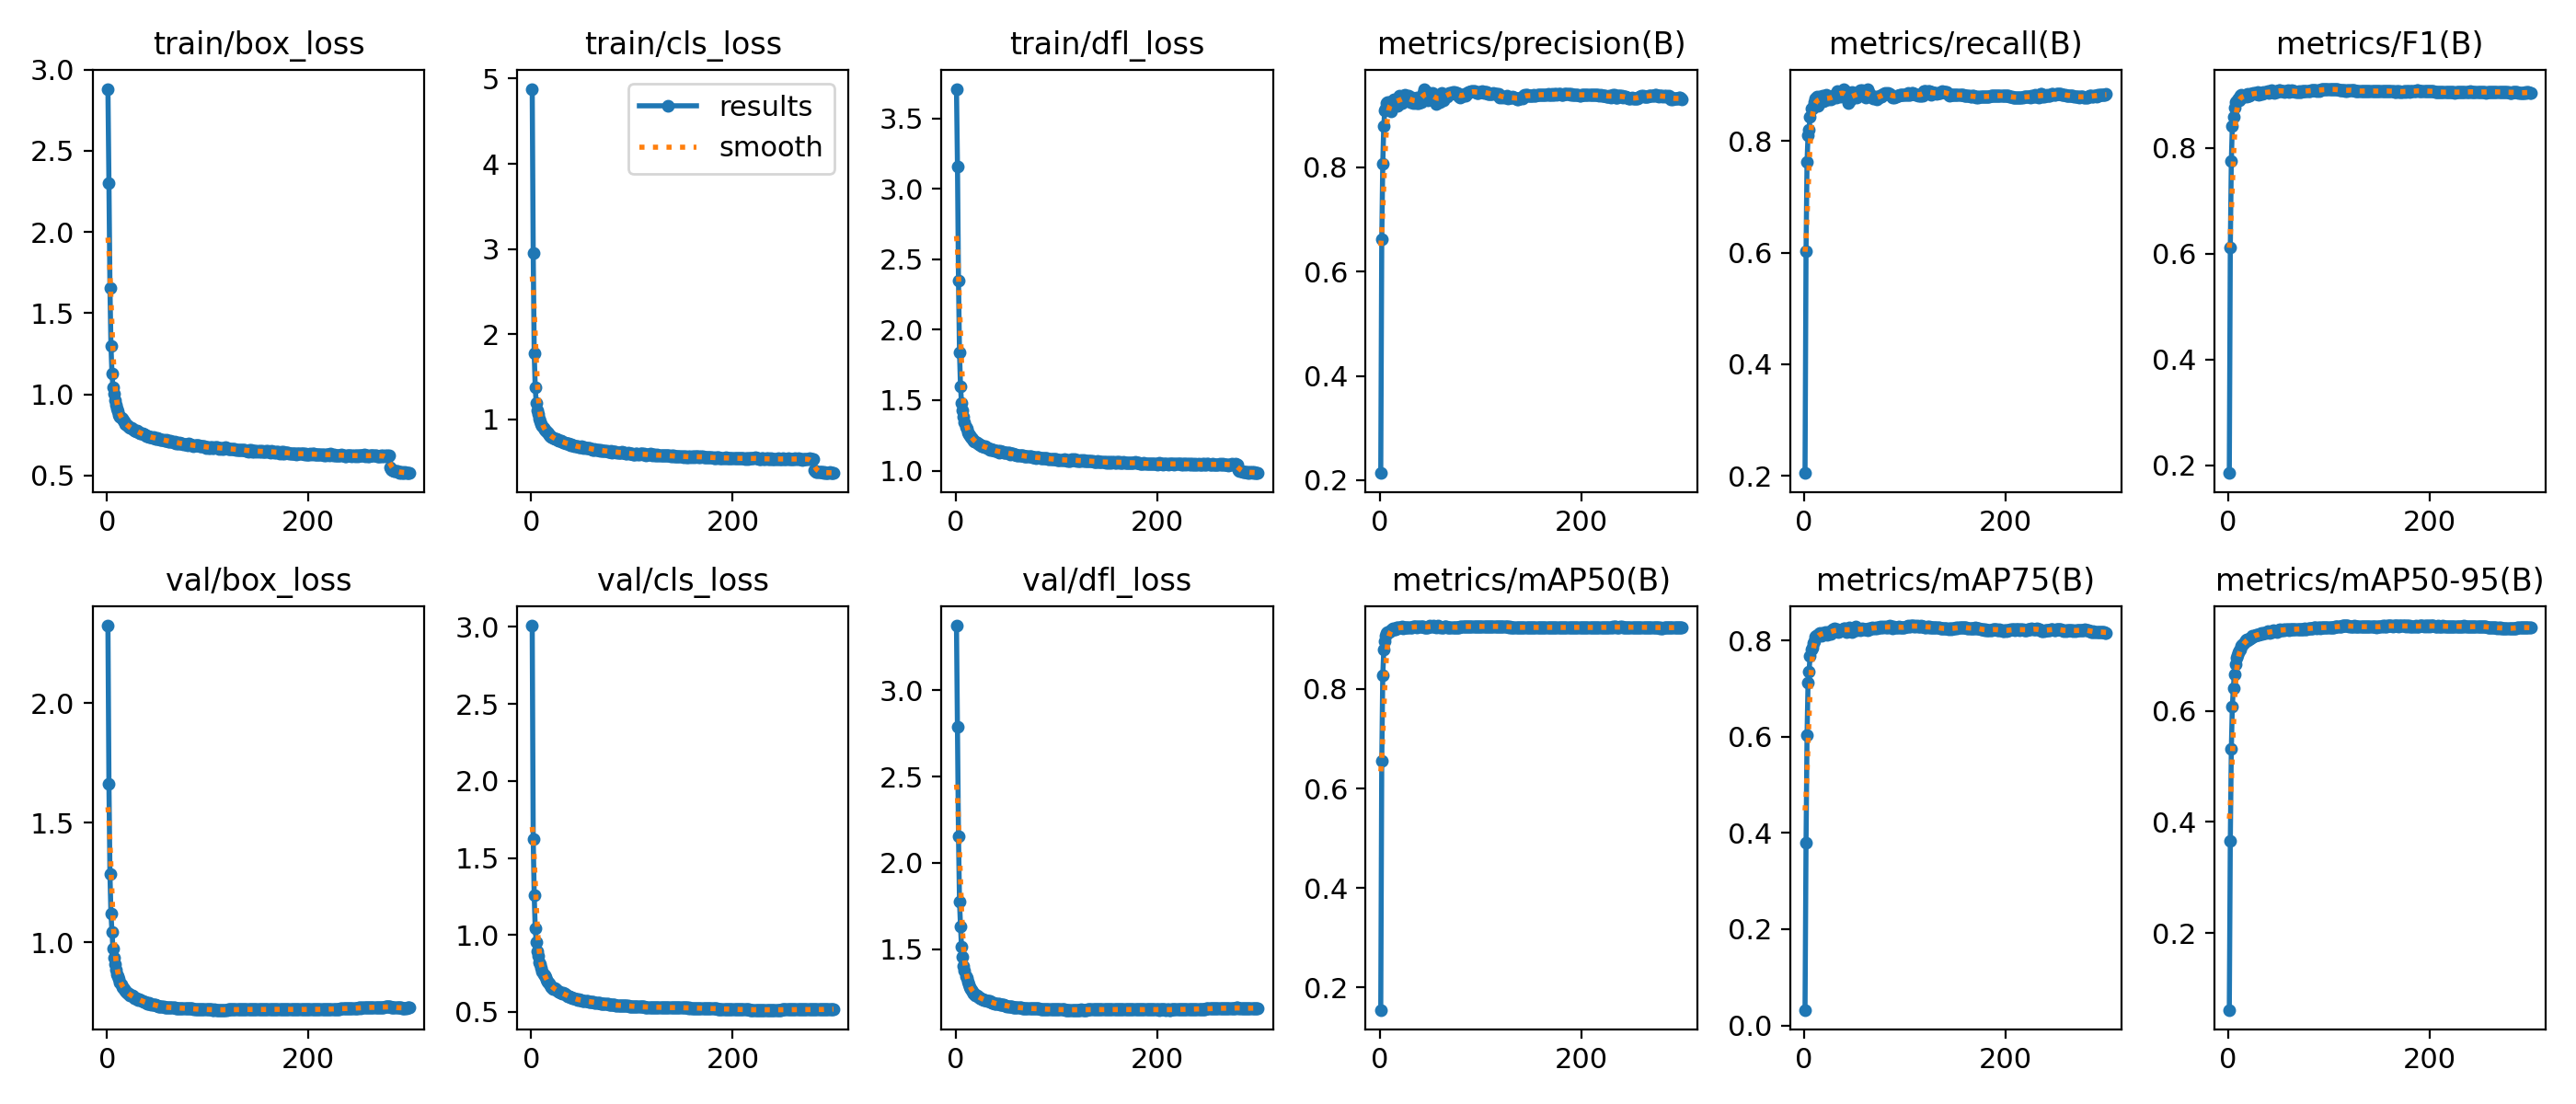

Data behind this chart, as committed beside it:
epoch, time, train/box_loss, train/cls_loss, train/dfl_loss, metrics/precision(B), metrics/recall(B), metrics/F1(B), metrics/mAP50(B), metrics/mAP75(B), metrics/mAP50-95(B), val/box_loss, val/cls_loss, val/dfl_loss, lr/pg0, lr/pg1, lr/pg2
1, 118.9, 2.882, 4.88, 3.709, 0.2137, 0.205, 0.1856, 0.1553, 0.03224, 0.0614, 2.325, 3.008, 3.374, 0.0001664, 0.0001664, 0.06688
2, 224.4, 2.302, 2.953, 3.16, 0.6613, 0.6025, 0.6111, 0.6556, 0.3789, 0.3666, 1.664, 1.622, 2.79, 0.0003331, 0.0003331, 0.03371
3, 336.6, 1.656, 1.773, 2.348, 0.8075, 0.7631, 0.7746, 0.8272, 0.6026, 0.531, 1.284, 1.255, 2.154, 0.0004997, 0.0004997, 0.0005482
4, 445.1, 1.299, 1.376, 1.839, 0.8798, 0.811, 0.8418, 0.8784, 0.712, 0.6077, 1.12, 1.041, 1.777, 0.0004999, 0.0004999, 0.0004999
5, 550.9, 1.13, 1.192, 1.597, 0.9095, 0.8205, 0.8591, 0.896, 0.7357, 0.6406, 1.044, 0.9556, 1.634, 0.0004998, 0.0004998, 0.0004998
6, 656.3, 1.045, 1.105, 1.481, 0.9131, 0.844, 0.8751, 0.9062, 0.7671, 0.6666, 0.9755, 0.8955, 1.513, 0.0004997, 0.0004997, 0.0004997
7, 761.7, 1.001, 1.058, 1.426, 0.9232, 0.8575, 0.8869, 0.9118, 0.7813, 0.6843, 0.9372, 0.8638, 1.456, 0.0004995, 0.0004995, 0.0004995
8, 867.5, 0.9643, 1.01, 1.379, 0.9252, 0.8584, 0.8879, 0.915, 0.7846, 0.6956, 0.9072, 0.8213, 1.404, 0.0004993, 0.0004993, 0.0004993
9, 973, 0.9338, 0.9778, 1.343, 0.9241, 0.8611, 0.8892, 0.915, 0.7946, 0.7002, 0.8864, 0.8129, 1.379, 0.0004991, 0.0004991, 0.0004991
10, 1078, 0.9108, 0.9438, 1.314, 0.9217, 0.8697, 0.8932, 0.916, 0.7977, 0.706, 0.865, 0.7883, 1.347, 0.0004989, 0.0004989, 0.0004989
11, 1184, 0.8963, 0.9266, 1.296, 0.9067, 0.8758, 0.8892, 0.9184, 0.8074, 0.7092, 0.8567, 0.7615, 1.335, 0.0004986, 0.0004986, 0.0004986
12, 1292, 0.875, 0.8962, 1.274, 0.9248, 0.8762, 0.8984, 0.9197, 0.8089, 0.7111, 0.8456, 0.7469, 1.311, 0.0004984, 0.0004984, 0.0004984
13, 1398, 0.8613, 0.8827, 1.258, 0.9254, 0.8788, 0.9, 0.9213, 0.8105, 0.7169, 0.8332, 0.7384, 1.295, 0.000498, 0.000498, 0.000498
14, 1504, 0.8578, 0.865, 1.251, 0.9311, 0.8639, 0.8943, 0.9206, 0.8097, 0.7195, 0.8234, 0.7242, 1.282, 0.0004977, 0.0004977, 0.0004977
15, 1610, 0.8481, 0.8527, 1.24, 0.927, 0.8734, 0.8979, 0.9194, 0.8132, 0.7205, 0.8129, 0.7069, 1.268, 0.0004973, 0.0004973, 0.0004973
16, 1716, 0.8412, 0.8429, 1.235, 0.9201, 0.88, 0.8983, 0.9208, 0.8152, 0.7241, 0.8078, 0.6985, 1.262, 0.000497, 0.000497, 0.000497
17, 1822, 0.8313, 0.8313, 1.227, 0.9303, 0.874, 0.8995, 0.9233, 0.8104, 0.7277, 0.8041, 0.6895, 1.253, 0.0004965, 0.0004965, 0.0004965
18, 1928, 0.8178, 0.8139, 1.214, 0.9174, 0.8806, 0.8972, 0.9233, 0.8161, 0.7281, 0.7981, 0.6824, 1.244, 0.0004961, 0.0004961, 0.0004961
19, 2035, 0.8141, 0.8094, 1.205, 0.9367, 0.8719, 0.9013, 0.9233, 0.8134, 0.7273, 0.7937, 0.6706, 1.241, 0.0004956, 0.0004956, 0.0004956
20, 2143, 0.8102, 0.7977, 1.203, 0.9298, 0.8728, 0.8983, 0.9234, 0.8138, 0.7296, 0.7872, 0.6589, 1.233, 0.0004951, 0.0004951, 0.0004951
21, 2250, 0.8067, 0.7925, 1.2, 0.9296, 0.8746, 0.8991, 0.9235, 0.8168, 0.7302, 0.787, 0.6604, 1.231, 0.0004946, 0.0004946, 0.0004946
22, 2356, 0.7962, 0.782, 1.191, 0.9226, 0.8834, 0.9013, 0.9247, 0.8163, 0.7307, 0.7834, 0.6511, 1.228, 0.000494, 0.000494, 0.000494
23, 2463, 0.7936, 0.7731, 1.189, 0.9365, 0.8739, 0.9019, 0.9222, 0.8109, 0.732, 0.7776, 0.6539, 1.222, 0.0004935, 0.0004935, 0.0004935
24, 2569, 0.7904, 0.7744, 1.185, 0.9328, 0.8753, 0.9016, 0.9241, 0.8171, 0.7353, 0.7758, 0.6466, 1.219, 0.0004929, 0.0004929, 0.0004929
25, 2674, 0.7875, 0.767, 1.178, 0.9382, 0.8756, 0.9043, 0.9243, 0.8179, 0.7346, 0.7783, 0.6423, 1.218, 0.0004922, 0.0004922, 0.0004922
26, 2780, 0.7804, 0.7611, 1.176, 0.9335, 0.879, 0.9039, 0.9242, 0.8149, 0.7353, 0.7734, 0.6342, 1.214, 0.0004916, 0.0004916, 0.0004916
27, 2886, 0.7756, 0.7476, 1.171, 0.9362, 0.8747, 0.9023, 0.9234, 0.8132, 0.7375, 0.7644, 0.6299, 1.209, 0.0004909, 0.0004909, 0.0004909
28, 2991, 0.7783, 0.7522, 1.174, 0.9284, 0.8787, 0.9013, 0.9237, 0.8221, 0.737, 0.7671, 0.6298, 1.209, 0.0004902, 0.0004902, 0.0004902
29, 3098, 0.7718, 0.7468, 1.169, 0.9376, 0.8779, 0.9053, 0.9246, 0.8212, 0.7367, 0.7671, 0.6253, 1.208, 0.0004894, 0.0004894, 0.0004894
30, 3205, 0.7754, 0.7467, 1.171, 0.9241, 0.8822, 0.9009, 0.923, 0.8242, 0.7376, 0.7631, 0.6256, 1.205, 0.0004887, 0.0004887, 0.0004887
31, 3310, 0.768, 0.7356, 1.163, 0.9313, 0.8814, 0.9043, 0.9238, 0.8187, 0.7387, 0.7598, 0.6189, 1.203, 0.0004879, 0.0004879, 0.0004879
32, 3414, 0.7652, 0.7318, 1.163, 0.9336, 0.8774, 0.9026, 0.9241, 0.8215, 0.7383, 0.7618, 0.622, 1.203, 0.0004871, 0.0004871, 0.0004871
33, 3518, 0.7608, 0.7237, 1.155, 0.9234, 0.889, 0.9043, 0.9255, 0.823, 0.7405, 0.7589, 0.6164, 1.2, 0.0004862, 0.0004862, 0.0004862
34, 3622, 0.758, 0.7207, 1.15, 0.9276, 0.8806, 0.902, 0.9251, 0.8175, 0.7383, 0.757, 0.6151, 1.2, 0.0004854, 0.0004854, 0.0004854
35, 3726, 0.7583, 0.7211, 1.157, 0.9264, 0.8882, 0.9054, 0.926, 0.82, 0.7402, 0.7535, 0.6082, 1.194, 0.0004845, 0.0004845, 0.0004845
36, 3830, 0.7524, 0.7182, 1.149, 0.9223, 0.8875, 0.9033, 0.9248, 0.8193, 0.7407, 0.751, 0.6037, 1.192, 0.0004836, 0.0004836, 0.0004836
37, 3933, 0.7544, 0.7196, 1.149, 0.9343, 0.88, 0.9047, 0.9232, 0.821, 0.7406, 0.7509, 0.6017, 1.19, 0.0004826, 0.0004826, 0.0004826
38, 4036, 0.7475, 0.7062, 1.147, 0.9239, 0.8897, 0.9051, 0.9256, 0.8236, 0.7416, 0.7493, 0.5984, 1.189, 0.0004817, 0.0004817, 0.0004817
39, 4139, 0.7409, 0.7014, 1.142, 0.9237, 0.8935, 0.9072, 0.9251, 0.8248, 0.743, 0.7468, 0.5968, 1.187, 0.0004807, 0.0004807, 0.0004807
40, 4240, 0.7408, 0.7064, 1.139, 0.9322, 0.8801, 0.9035, 0.9247, 0.8243, 0.742, 0.744, 0.5932, 1.185, 0.0004796, 0.0004796, 0.0004796
41, 4340, 0.7436, 0.7011, 1.139, 0.9256, 0.889, 0.9053, 0.9253, 0.8218, 0.7406, 0.7446, 0.5885, 1.185, 0.0004786, 0.0004786, 0.0004786
42, 4439, 0.7384, 0.6981, 1.139, 0.9304, 0.8881, 0.907, 0.926, 0.8177, 0.7418, 0.7455, 0.5897, 1.185, 0.0004775, 0.0004775, 0.0004775
43, 4538, 0.736, 0.6883, 1.131, 0.943, 0.8822, 0.9094, 0.9255, 0.8231, 0.7432, 0.7418, 0.5881, 1.183, 0.0004764, 0.0004764, 0.0004764
44, 4636, 0.7372, 0.6905, 1.139, 0.9504, 0.8678, 0.9048, 0.9237, 0.819, 0.7428, 0.7399, 0.5845, 1.181, 0.0004753, 0.0004753, 0.0004753
45, 4734, 0.7323, 0.6856, 1.134, 0.9404, 0.8764, 0.9052, 0.9242, 0.8259, 0.7449, 0.7395, 0.5812, 1.18, 0.0004742, 0.0004742, 0.0004742
46, 4832, 0.7369, 0.6826, 1.135, 0.9441, 0.8726, 0.9045, 0.9235, 0.8229, 0.7434, 0.7382, 0.5788, 1.179, 0.000473, 0.000473, 0.000473
47, 4930, 0.7323, 0.6774, 1.134, 0.945, 0.8759, 0.9066, 0.9236, 0.8213, 0.7438, 0.7391, 0.5807, 1.178, 0.0004718, 0.0004718, 0.0004718
48, 5029, 0.7263, 0.6703, 1.126, 0.9293, 0.8875, 0.9063, 0.9241, 0.8179, 0.7422, 0.7377, 0.5791, 1.177, 0.0004706, 0.0004706, 0.0004706
49, 5132, 0.7242, 0.6691, 1.127, 0.9426, 0.8793, 0.9078, 0.9258, 0.8236, 0.7457, 0.7368, 0.5759, 1.177, 0.0004694, 0.0004694, 0.0004694
50, 5237, 0.7308, 0.6798, 1.13, 0.9381, 0.8868, 0.9098, 0.9273, 0.8214, 0.7456, 0.7348, 0.5744, 1.174, 0.0004681, 0.0004681, 0.0004681
51, 5341, 0.7267, 0.6761, 1.129, 0.9391, 0.8853, 0.9096, 0.9263, 0.828, 0.7471, 0.7316, 0.5704, 1.171, 0.0004668, 0.0004668, 0.0004668
52, 5445, 0.7238, 0.6677, 1.126, 0.9418, 0.8785, 0.9073, 0.9257, 0.8218, 0.7462, 0.7315, 0.5694, 1.171, 0.0004655, 0.0004655, 0.0004655
53, 5548, 0.7224, 0.672, 1.126, 0.935, 0.8855, 0.9078, 0.9273, 0.8221, 0.7457, 0.732, 0.571, 1.171, 0.0004642, 0.0004642, 0.0004642
54, 5650, 0.7179, 0.6601, 1.118, 0.9376, 0.883, 0.9075, 0.9257, 0.8223, 0.7453, 0.7314, 0.571, 1.17, 0.0004628, 0.0004628, 0.0004628
55, 5753, 0.72, 0.6649, 1.122, 0.9395, 0.8806, 0.9071, 0.9255, 0.8234, 0.7463, 0.7298, 0.5718, 1.168, 0.0004615, 0.0004615, 0.0004615
56, 5855, 0.7221, 0.6646, 1.123, 0.9222, 0.8908, 0.9048, 0.9237, 0.822, 0.7449, 0.7295, 0.57, 1.168, 0.0004601, 0.0004601, 0.0004601
57, 5958, 0.7162, 0.6653, 1.118, 0.9311, 0.8876, 0.9069, 0.9263, 0.8239, 0.7469, 0.7269, 0.5673, 1.165, 0.0004586, 0.0004586, 0.0004586
58, 6061, 0.7155, 0.6671, 1.118, 0.9266, 0.8912, 0.9068, 0.9266, 0.8258, 0.747, 0.7271, 0.5663, 1.166, 0.0004572, 0.0004572, 0.0004572
59, 6163, 0.7185, 0.6552, 1.115, 0.9336, 0.888, 0.9084, 0.9258, 0.8237, 0.7464, 0.728, 0.5648, 1.166, 0.0004557, 0.0004557, 0.0004557
60, 6265, 0.7132, 0.6492, 1.117, 0.9256, 0.8877, 0.9048, 0.9245, 0.8233, 0.7457, 0.7275, 0.5632, 1.165, 0.0004542, 0.0004542, 0.0004542
... 240 more rows
